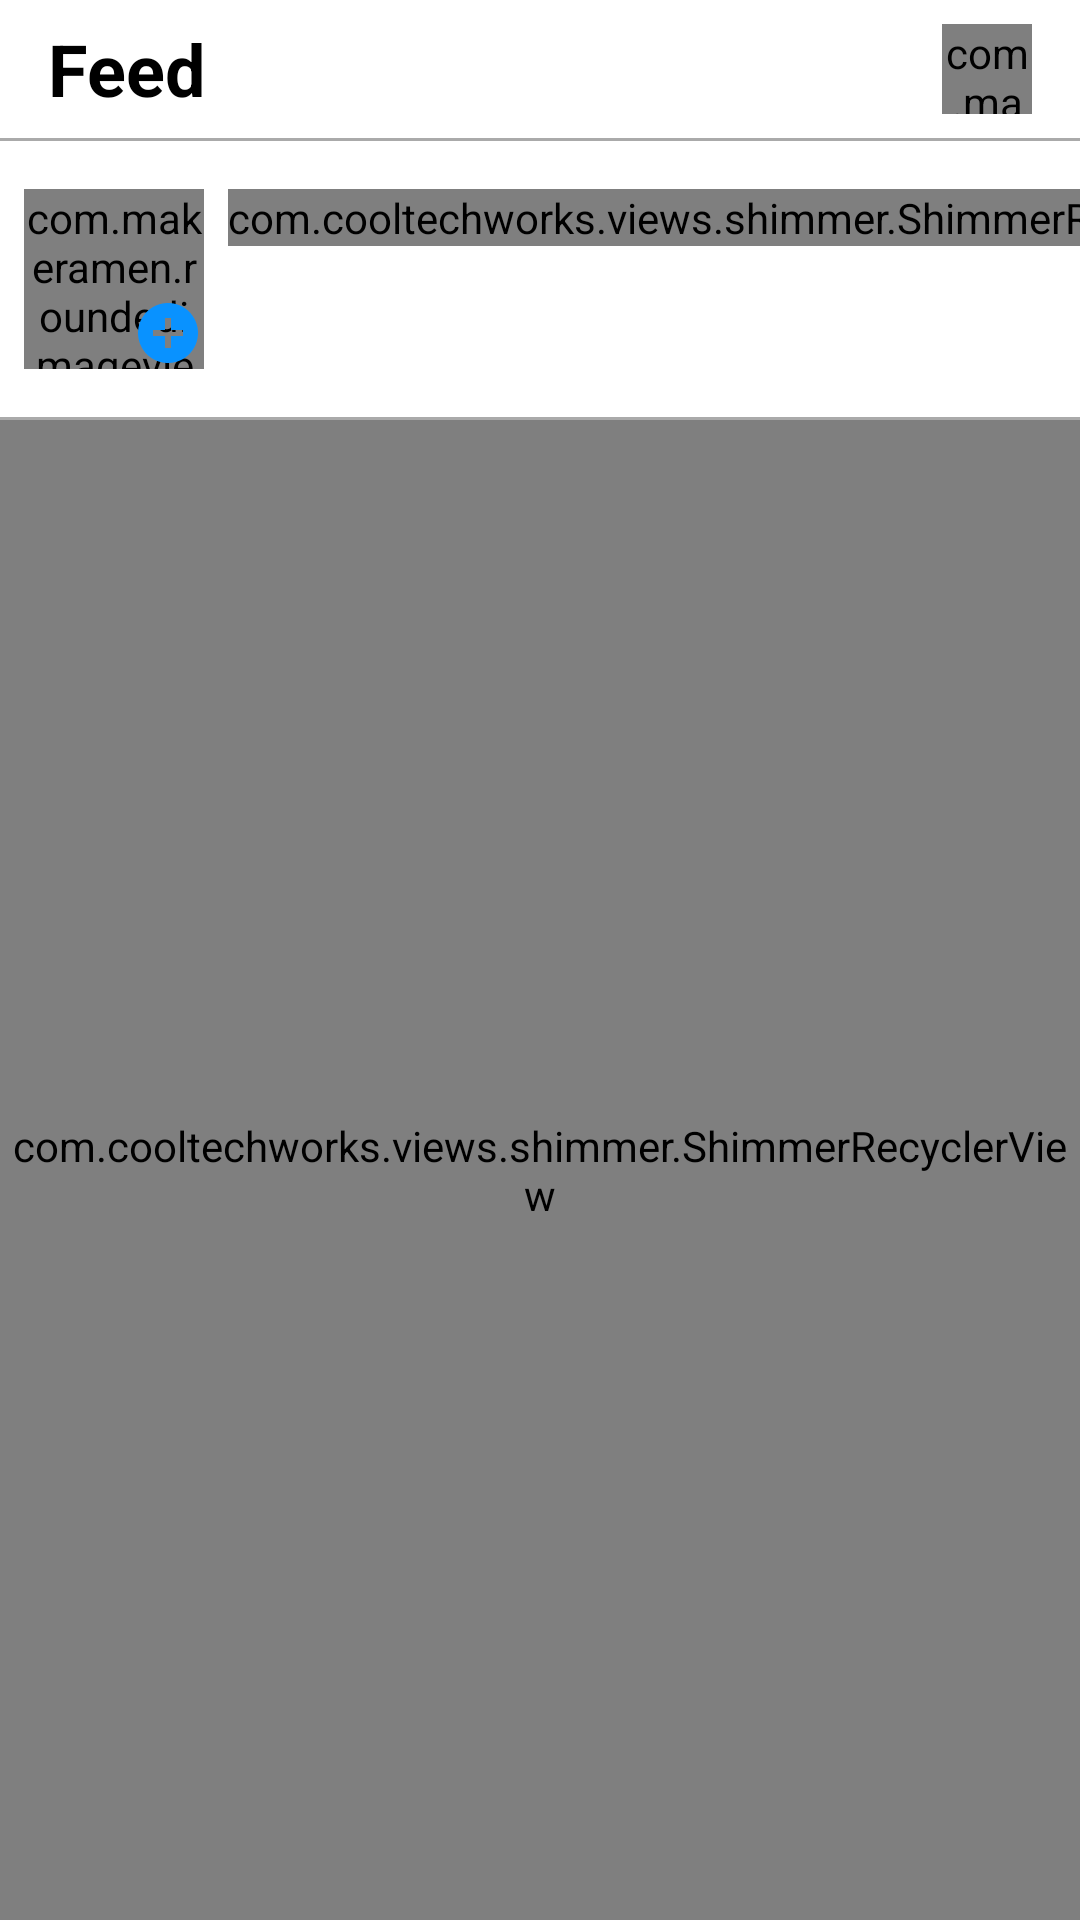

Layout XML and referenced resources for this Android screen:
<!-- AndroidManifest.xml: application theme Theme.SocialApp -->
<!-- res/layout/fragment_home.xml -->
<?xml version="1.0" encoding="utf-8"?>
<LinearLayout xmlns:android="http://schemas.android.com/apk/res/android"
    android:layout_width="match_parent"
    android:layout_height="match_parent"
    xmlns:app="http://schemas.android.com/apk/res-auto"
    android:orientation="vertical">



        <LinearLayout
            android:layout_width="match_parent"
            android:layout_height="wrap_content">

            <TextView
                android:layout_width="wrap_content"
                android:layout_height="wrap_content"
                android:layout_gravity="center"
                android:layout_marginStart="@dimen/dimen_16"
                android:layout_weight="1"
                android:text="@string/home_screen_top_title"
                android:textColor="@color/black"
                android:textSize="@dimen/dimen_24"
                android:textStyle="bold">

            </TextView>

            <com.makeramen.roundedimageview.RoundedImageView
                xmlns:app="http://schemas.android.com/apk/res-auto"
                android:id="@+id/topProfileImage"
                android:layout_width="@dimen/dimen_30"
                android:layout_height="@dimen/dimen_30"
                android:layout_marginStart="@dimen/dimen_16"
                android:layout_marginTop="@dimen/dimen_8"
                android:layout_marginEnd="@dimen/dimen_16"
                android:layout_marginBottom="@dimen/dimen_8"
                android:scaleType="centerCrop"
                android:src="@drawable/placeholder"
                app:riv_border_color="@color/appBlueLight"
                app:riv_border_width="2dip"
                app:riv_corner_radius="30dip"
                app:riv_mutate_background="true"
                app:riv_oval="true">

            </com.makeramen.roundedimageview.RoundedImageView>

        </LinearLayout>

        <View
            android:layout_width="match_parent"
            android:layout_height="@dimen/dimen_1"
            android:background="@android:color/darker_gray">

        </View>

        <HorizontalScrollView
            android:layout_width="match_parent"
            android:layout_height="wrap_content"
            android:layout_marginTop="@dimen/dimen_16"
            android:layout_marginBottom="@dimen/dimen_16"
            android:scrollbars="none">

            <LinearLayout
                android:layout_width="wrap_content"
                android:layout_height="@dimen/dimen_60"
                android:layout_marginStart="@dimen/dimen_8"
                android:orientation="horizontal">

                <RelativeLayout
                    android:layout_width="wrap_content"
                    android:layout_height="wrap_content">

                    <com.makeramen.roundedimageview.RoundedImageView
                        xmlns:app="http://schemas.android.com/apk/res-auto"
                        android:id="@+id/addStory"
                        android:layout_width="@dimen/dimen_60"
                        android:layout_height="@dimen/dimen_60"
                        android:scaleType="centerCrop"
                        android:src="@drawable/placeholder"
                        app:riv_border_color="@color/appBlueLight"
                        app:riv_border_width="2dip"
                        app:riv_corner_radius="30dip"
                        app:riv_mutate_background="true"
                        app:riv_oval="true">

                    </com.makeramen.roundedimageview.RoundedImageView>

                    <View
                        android:layout_width="@dimen/dimen_18"
                        android:layout_height="@dimen/dimen_18"
                        android:layout_alignRight="@+id/addStory"
                        android:layout_alignBottom="@+id/addStory"
                        android:background="@drawable/shape_circle_white"
                        android:backgroundTint="@color/white">

                    </View>

                    <ImageView
                        android:layout_width="wrap_content"
                        android:layout_height="wrap_content"
                        android:layout_alignRight="@id/addStory"
                        android:layout_alignBottom="@id/addStory"
                        android:src="@drawable/ic_add_filled">

                    </ImageView>
                </RelativeLayout>

                <com.cooltechworks.views.shimmer.ShimmerRecyclerView
                    android:id="@+id/storiesRecyclerView"
                    android:layout_width="match_parent"
                    android:layout_height="wrap_content"
                    app:shimmer_demo_child_count="10"
                    app:shimmer_demo_layout="@layout/shimmer_stories"
                    app:shimmer_demo_angle="20"
                    android:layout_marginStart="@dimen/dimen_8"
                    android:layout_marginEnd="@dimen/dimen_8">

                </com.cooltechworks.views.shimmer.ShimmerRecyclerView>

            </LinearLayout>

        </HorizontalScrollView>

        <View
            android:layout_width="match_parent"
            android:layout_height="@dimen/dimen_1"
            android:background="@android:color/darker_gray">

        </View>

        <com.cooltechworks.views.shimmer.ShimmerRecyclerView
            android:id="@+id/dashboardRecyclerView"
            android:layout_width="match_parent"
            android:layout_height="match_parent"
            app:shimmer_demo_child_count="10"
            app:shimmer_demo_layout="@layout/shimmer_dashboard"
            app:shimmer_demo_angle="20">

        </com.cooltechworks.views.shimmer.ShimmerRecyclerView>
</LinearLayout>
<!-- res/layout/shimmer_stories.xml (included above) -->
<?xml version="1.0" encoding="utf-8"?>
<RelativeLayout xmlns:android="http://schemas.android.com/apk/res/android"
    android:layout_width="wrap_content"
    android:layout_height="wrap_content"
    xmlns:app="http://schemas.android.com/apk/res-auto">

    <View
        android:id="@+id/story"
        android:layout_width="@dimen/dimen_60"
        android:layout_height="@dimen/dimen_60"
        android:layout_centerHorizontal="true"
        android:layout_marginEnd="@dimen/dimen_16"
        android:scaleType="centerCrop"
        android:background="@drawable/shape_circle_grey">
    </View>



</RelativeLayout>
<!-- res/layout/shimmer_dashboard.xml (included above) -->
<?xml version="1.0" encoding="utf-8"?>
<LinearLayout xmlns:android="http://schemas.android.com/apk/res/android"
    xmlns:app="http://schemas.android.com/apk/res-auto"
    android:layout_width="match_parent"
    android:layout_height="wrap_content"
    android:layout_marginBottom="@dimen/dimen_16"
    android:orientation="vertical">


    <LinearLayout
        android:layout_width="match_parent"
        android:layout_height="wrap_content"
        android:layout_marginStart="@dimen/dimen_8"
        android:layout_marginTop="@dimen/dimen_8"
        android:layout_marginEnd="@dimen/dimen_8"
        android:orientation="horizontal">

        <LinearLayout
            android:layout_width="wrap_content"
            android:layout_height="wrap_content"
            android:layout_weight="1"
            android:orientation="horizontal">

            <View
                android:id="@+id/profileImage"
                android:layout_width="@dimen/dimen_46"
                android:layout_height="@dimen/dimen_46"
                android:scaleType="centerCrop"
                android:background="@drawable/shape_circle_grey"
                android:src="@drawable/placeholder"
                android:layout_gravity="center"
                app:riv_border_color="@android:color/darker_gray"
                app:riv_border_width="2dip"
                app:riv_corner_radius="30dip"
                app:riv_mutate_background="true"
                app:riv_oval="true">

            </View>


            <LinearLayout
                android:layout_width="match_parent"
                android:layout_height="wrap_content"
                android:layout_gravity="center"
                android:layout_marginStart="@dimen/dimen_8"
                android:orientation="vertical">

                <View
                    android:id="@+id/userName"
                    android:layout_width="@dimen/dimen_100"
                    android:layout_height="@dimen/dimen_18"
                    android:text="Name "
                    android:layout_marginBottom="@dimen/dimen_5"
                    android:background="@color/appGray"
                    android:textColor="@color/black"
                    android:textSize="@dimen/text_size_18"
                    android:textStyle="bold">

                </View>

                <View
                    android:id="@+id/about"
                    android:layout_width="@dimen/dimen_50"
                    android:layout_height="@dimen/dimen_14"
                    android:background="@color/appGray"
                    android:layout_marginStart="@dimen/dimen_2"
                    android:text="about">

                </View>

            </LinearLayout>


        </LinearLayout>



    </LinearLayout>

    <View
        android:id="@+id/postDescription"
        android:layout_marginTop="@dimen/dimen_14"
        android:layout_marginHorizontal="@dimen/dimen_16"
        android:layout_width="@dimen/dimen_270"
        android:layout_height="@dimen/dimen_14"
        android:layout_marginBottom="@dimen/dimen_6"
        android:background="@color/appGray">

    </View>

    <View
        android:id="@+id/postImage"
        android:layout_width="match_parent"
        android:layout_height="@dimen/dimen_460"
        android:layout_marginHorizontal="@dimen/dimen_14"
        android:layout_marginBottom="@dimen/dimen_14"
        android:layout_gravity="center"
        android:background="@color/appGray"
        android:scaleType="centerCrop"
        app:riv_corner_radius="@dimen/dimen_14"
        app:riv_mutate_background="true" />



    <View
        android:layout_marginHorizontal="@dimen/dimen_14"
        android:layout_marginTop="@dimen/dimen_14"
        android:layout_marginBottom="@dimen/dimen_6"
        android:layout_width="380dp"
        android:layout_height="@dimen/dimen_1"
        android:background="@android:color/darker_gray">

    </View>


</LinearLayout>
<!-- resources referenced by this layout -->
<resources>
  <color name="appBlueLight">#800992FF</color>
  <color name="appGray">#D7D7D7</color>
  <color name="black">#FF000000</color>
  <color name="white">#FFFFFFFF</color>
  <dimen name="dimen_1">1.0dip</dimen>
  <dimen name="dimen_100">100.0dip</dimen>
  <dimen name="dimen_14">14.0dip</dimen>
  <dimen name="dimen_16">16.0dip</dimen>
  <dimen name="dimen_18">18.0dip</dimen>
  <dimen name="dimen_2">2.0dip</dimen>
  <dimen name="dimen_24">24.0dip</dimen>
  <dimen name="dimen_270">270.0dip</dimen>
  <dimen name="dimen_30">30.0dip</dimen>
  <dimen name="dimen_46">46.0dip</dimen>
  <dimen name="dimen_460">460.0dip</dimen>
  <dimen name="dimen_5">5.0dip</dimen>
  <dimen name="dimen_50">50.0dip</dimen>
  <dimen name="dimen_6">6.0dip</dimen>
  <dimen name="dimen_60">60.0dip</dimen>
  <dimen name="dimen_8">8dp</dimen>
  <dimen name="text_size_18">18sp</dimen>
  <!-- drawable ic_add_filled (drawable) -->
  <vector android:height="24dp" android:tint="#0992FF"
      android:viewportHeight="24" android:viewportWidth="24"
      android:width="24dp" xmlns:android="http://schemas.android.com/apk/res/android">
      <path android:fillColor="@android:color/white" android:pathData="M12,2C6.48,2 2,6.48 2,12s4.48,10 10,10 10,-4.48 10,-10S17.52,2 12,2zM17,13h-4v4h-2v-4L7,13v-2h4L11,7h2v4h4v2z"/>
  </vector>
  <!-- drawable shape_circle_grey (drawable) -->
  <shape xmlns:android="http://schemas.android.com/apk/res/android"
      android:shape="oval">
      <solid
          android:color="@color/appGray"/>
  </shape>
  <string name="home_screen_top_title">Feed</string>
  <style name="Theme.SocialApp" parent="Theme.MaterialComponents.DayNight.NoActionBar">
          
          <item name="colorPrimary">@color/appBlue</item>
          <item name="colorPrimaryVariant">@color/appBlue</item>
          <item name="colorOnPrimary">@color/white</item>
          
          <item name="colorSecondary">@color/appBlue</item>
          <item name="colorSecondaryVariant">@color/appBlue</item>
          <item name="colorOnSecondary">@color/black</item>
          
          <item name="android:statusBarColor" tools:targetApi="l">?attr/colorPrimaryVariant</item>
          
      </style>
  <color name="appBlue">#0992FF</color>
</resources>
